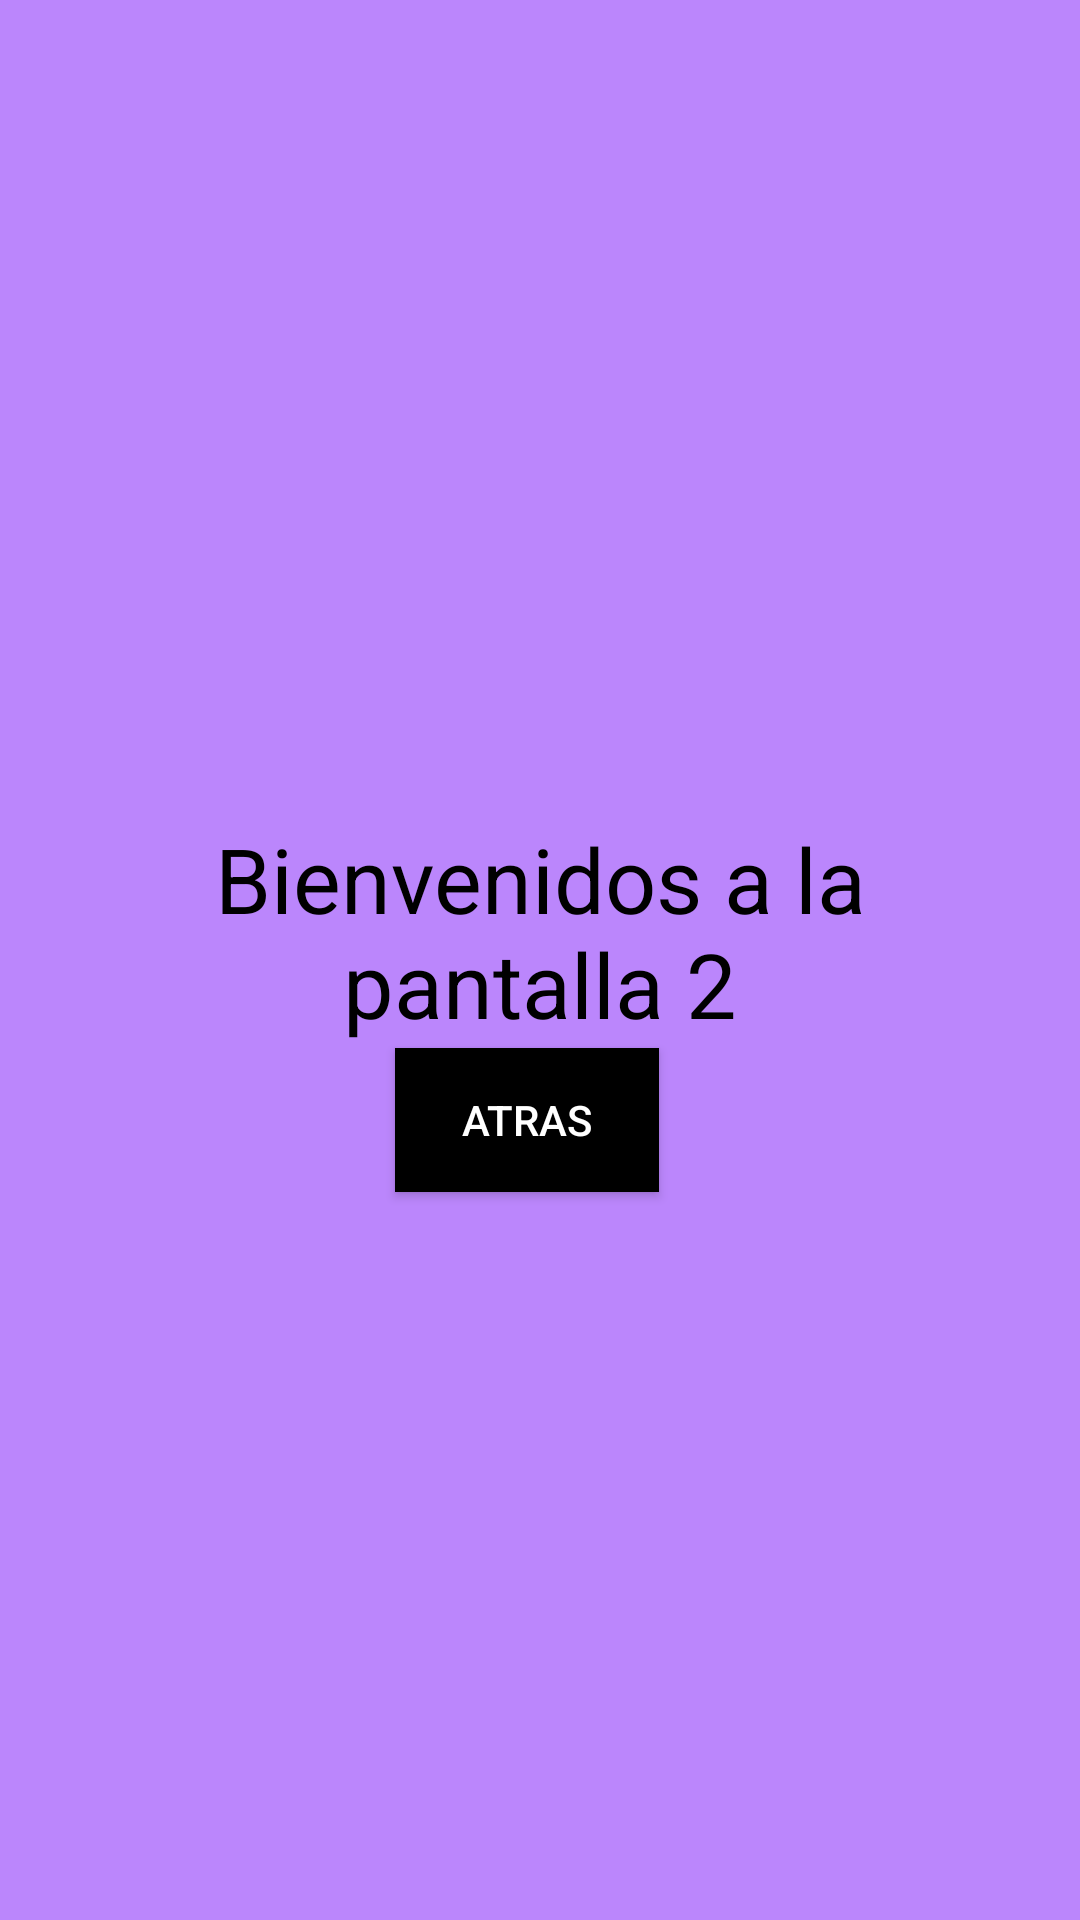

Android layout source for this screen:
<!-- AndroidManifest.xml: application theme Theme.AppCompat.NoActionBar -->
<!-- res/layout/fragment_second.xml -->
<?xml version="1.0" encoding="utf-8"?>
<androidx.constraintlayout.widget.ConstraintLayout xmlns:android="http://schemas.android.com/apk/res/android"
    xmlns:app="http://schemas.android.com/apk/res-auto"
    xmlns:tools="http://schemas.android.com/tools"
    android:layout_width="match_parent"
    android:layout_height="match_parent"
    tools:context=".FirstFragment"
    android:background="@color/purple_200">


    <TextView
        android:id="@+id/textView6"
        android:layout_width="287dp"
        android:layout_height="95dp"
        android:layout_marginStart="60dp"
        android:layout_marginTop="315dp"
        android:layout_marginEnd="60dp"
        android:layout_marginBottom="315dp"
        android:text="Bienvenidos a la pantalla 2"
        android:textColor="@color/black"
        android:textSize="30sp"
        android:textAlignment="center"
        app:layout_constraintBottom_toBottomOf="parent"
        app:layout_constraintEnd_toEndOf="parent"
        app:layout_constraintStart_toStartOf="parent"
        app:layout_constraintTop_toTopOf="parent" />

    <Button
        android:id="@+id/button5"
        android:background="@color/black"
        android:layout_width="wrap_content"
        android:layout_height="wrap_content"
        android:layout_marginStart="154dp"
        android:layout_marginTop="4dp"
        android:layout_marginEnd="163dp"
        android:layout_marginBottom="265dp"
        android:text="Atras"
        app:layout_constraintBottom_toBottomOf="parent"
        app:layout_constraintEnd_toEndOf="parent"
        app:layout_constraintStart_toStartOf="parent"
        app:layout_constraintTop_toBottomOf="@+id/textView6" />
</androidx.constraintlayout.widget.ConstraintLayout>
<!-- resources referenced by this layout -->
<resources>
  <color name="black">#FF000000</color>
  <color name="purple_200">#FFBB86FC</color>
</resources>
